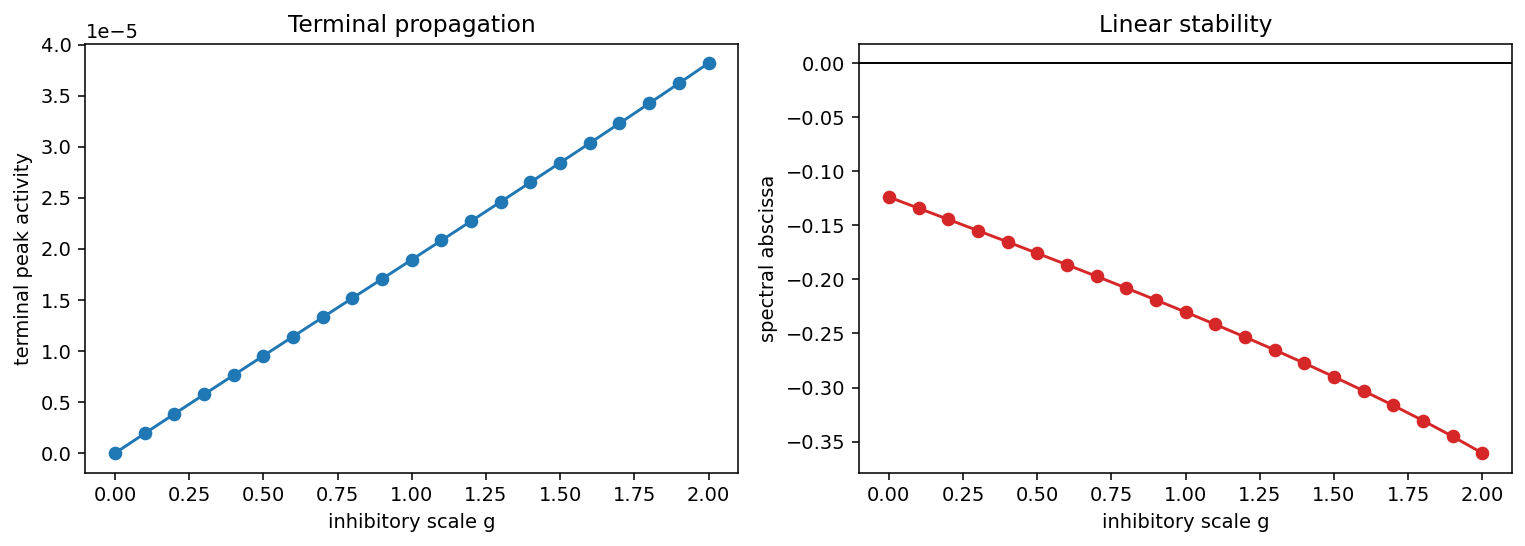

Values plotted in this chart, from the file beside it:
g, terminal_peak_abs_activity, terminal_auc_abs_activity, terminal_time_to_peak, total_backbone_auc, spectral_abscissa, stable_continuous
0.0, 3.1830638981348137e-18, 7.135615134242222e-18, 0.0, 1.178, -0.1238, True
0.1, 1.9285287404602683e-06, 9.632671419893623e-06, 2.5, 1.18, -0.1342, True
0.2, 3.84338801387679e-06, 1.7986386355674287e-05, 2.333, 1.181, -0.1445, True
0.3, 5.749053622568397e-06, 2.5443480651608833e-05, 2.333, 1.183, -0.1549, True
0.4, 7.646486849253661e-06, 3.345451921765283e-05, 2.333, 1.184, -0.1653, True
0.5, 9.537469070642138e-06, 4.174537803142249e-05, 2.333, 1.185, -0.1758, True
0.6, 1.1423736135662832e-05, 5.0170409320071736e-05, 2.333, 1.186, -0.1864, True
0.7, 1.3306979423104506e-05, 5.866690774441394e-05, 2.333, 1.186, -0.1971, True
0.8, 1.5188846880061918e-05, 6.719359707671913e-05, 2.333, 1.187, -0.208, True
0.9, 1.7070944031069568e-05, 7.571671828044014e-05, 2.333, 1.188, -0.219, True
1.0, 1.8954834973241436e-05, 8.421235224547312e-05, 2.333, 1.188, -0.2302, True
1.1, 2.084204334341054e-05, 9.267816108163387e-05, 2.333, 1.189, -0.2416, True
1.2, 2.273405327067428e-05, 0.0001011, 2.333, 1.189, -0.2533, True
1.3, 2.463231030029253e-05, 0.0001095, 2.333, 1.19, -0.2652, True
1.4, 2.653822230918451e-05, 0.0001178, 2.333, 1.19, -0.2775, True
1.5, 2.8453160389654147e-05, 0.0001262, 2.333, 1.191, -0.2901, True
1.6, 3.0378459722769577e-05, 0.0001345, 2.333, 1.191, -0.3031, True
1.7, 3.231542042563679e-05, 0.0001428, 2.333, 1.192, -0.3166, True
1.8, 3.4265308391268155e-05, 0.0001512, 2.333, 1.192, -0.3306, True
1.9, 3.62293560996086e-05, 0.0001596, 2.333, 1.193, -0.3453, True
2.0, 3.820876341083593e-05, 0.0001681, 2.333, 1.193, -0.3607, True
